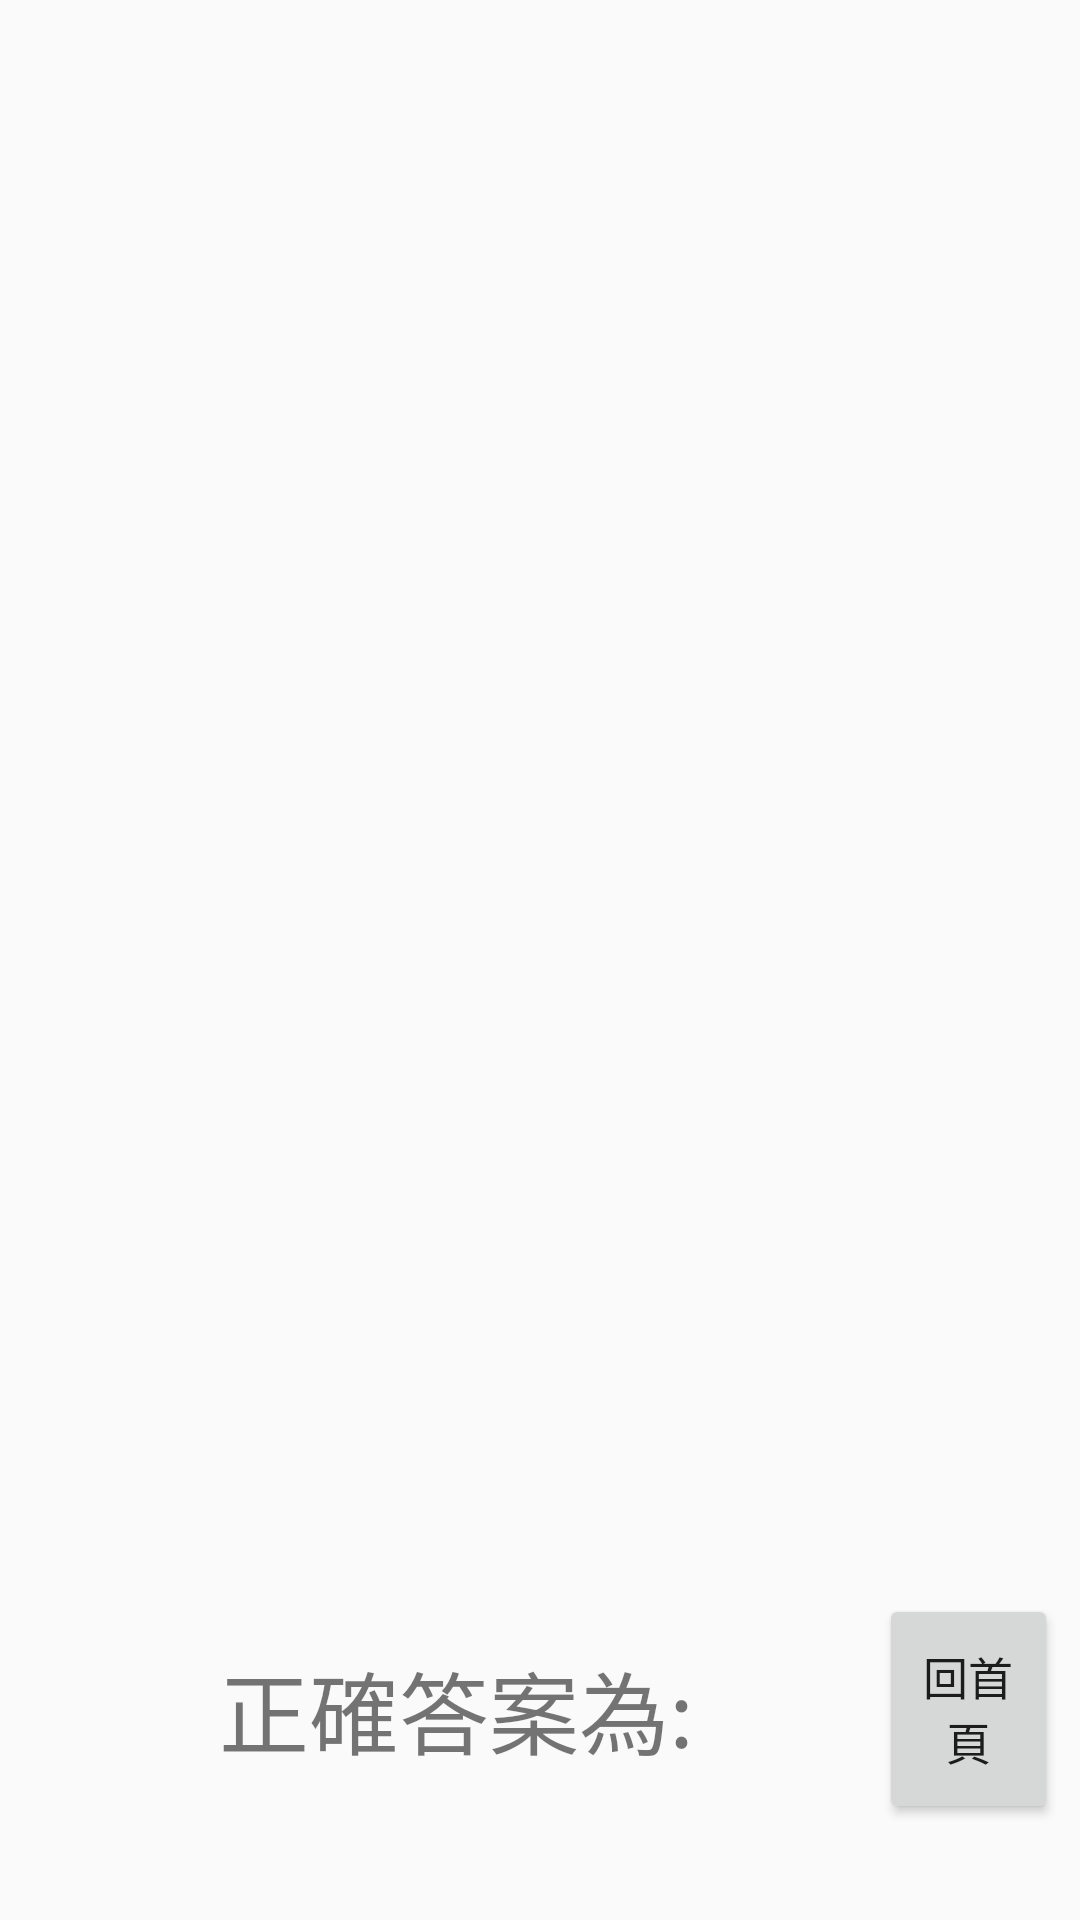

This screen was rendered from an Android layout file. Write that file and the resources it references.
<!-- AndroidManifest.xml: application theme Theme.子由數學學生版 -->
<!-- res/layout/correction.xml -->
<?xml version="1.0" encoding="utf-8"?>

<androidx.constraintlayout.widget.ConstraintLayout xmlns:android="http://schemas.android.com/apk/res/android"
    xmlns:app="http://schemas.android.com/apk/res-auto"
    xmlns:tools="http://schemas.android.com/tools"
    android:layout_width="match_parent"
    android:layout_height="match_parent"
    tools:context=".Correction">

    <androidx.constraintlayout.widget.Guideline
        android:layout_width="wrap_content"
        android:layout_height="wrap_content"
        android:orientation="horizontal"
        android:id="@+id/TheTop"
        app:layout_constraintGuide_percent="0.01"/>
    <androidx.constraintlayout.widget.Guideline
        android:layout_width="wrap_content"
        android:layout_height="wrap_content"
        android:orientation="horizontal"
        android:id="@+id/SecondTop"
        app:layout_constraintGuide_percent="0.13"/>
    <androidx.constraintlayout.widget.Guideline
        android:layout_width="wrap_content"
        android:layout_height="wrap_content"
        android:orientation="horizontal"
        android:id="@+id/ThirdTop"
        app:layout_constraintGuide_percent="0.15"/>
    <androidx.constraintlayout.widget.Guideline
        android:layout_width="wrap_content"
        android:layout_height="wrap_content"
        android:orientation="horizontal"
        android:id="@+id/ForthTop"
        app:layout_constraintGuide_percent="0.8"/>
    <androidx.constraintlayout.widget.Guideline
        android:layout_width="wrap_content"
        android:layout_height="wrap_content"
        android:orientation="horizontal"
        android:id="@+id/FifthTop"
        app:layout_constraintGuide_percent="0.83"/>
    <androidx.constraintlayout.widget.Guideline
        android:layout_width="wrap_content"
        android:layout_height="wrap_content"
        android:orientation="horizontal"
        android:id="@+id/SixthTop"
        app:layout_constraintGuide_percent="0.95"/>

    <androidx.constraintlayout.widget.Guideline
        android:layout_width="wrap_content"
        android:layout_height="wrap_content"
        android:orientation="vertical"
        android:id="@+id/TheLeft"
        app:layout_constraintGuide_percent="0.02"/>
    <androidx.constraintlayout.widget.Guideline
        android:layout_width="wrap_content"
        android:layout_height="wrap_content"
        android:orientation="vertical"
        android:id="@+id/SecondLeft"
        app:layout_constraintGuide_percent="0.17"/>
    <androidx.constraintlayout.widget.Guideline
        android:layout_width="wrap_content"
        android:layout_height="wrap_content"
        android:orientation="vertical"
        android:id="@+id/ThirdLeft"
        app:layout_constraintGuide_percent="0.34"/>
    <androidx.constraintlayout.widget.Guideline
        android:layout_width="wrap_content"
        android:layout_height="wrap_content"
        android:orientation="vertical"
        android:id="@+id/ForthLeft"
        app:layout_constraintGuide_percent="0.8"/>
    <androidx.constraintlayout.widget.Guideline
        android:layout_width="wrap_content"
        android:layout_height="wrap_content"
        android:orientation="vertical"
        android:id="@+id/FifthLeft"
        app:layout_constraintGuide_percent="0.98"/>

    <TextView
        android:layout_width="0dp"
        android:layout_height="0dp"
        android:id="@+id/ClsNum"
        android:textSize="20sp"
        app:layout_constraintTop_toTopOf="@+id/TheTop"
        app:layout_constraintBottom_toBottomOf="@+id/SecondTop"
        app:layout_constraintLeft_toLeftOf="@+id/TheLeft"
        app:layout_constraintRight_toRightOf="@+id/SecondLeft"/>
    <TextView
        android:layout_width="0dp"
        android:layout_height="0dp"
        android:textSize="25sp"
        android:gravity="center"
        android:id="@+id/mode"
        app:layout_constraintTop_toTopOf="@+id/TheTop"
        app:layout_constraintBottom_toBottomOf="@+id/SecondTop"
        app:layout_constraintLeft_toLeftOf="@+id/SecondLeft"
        app:layout_constraintRight_toRightOf="@+id/ThirdLeft"/>

    <LinearLayout
        android:layout_width="0dp"
        android:layout_height="0dp"
        android:id="@+id/Problem"
        android:orientation="vertical"
        android:background="#ffffff"
        app:layout_constraintTop_toTopOf="@+id/ThirdTop"
        app:layout_constraintBottom_toBottomOf="@+id/SeventhTop"
        app:layout_constraintLeft_toLeftOf="@+id/SecondLeft"
        app:layout_constraintRight_toRightOf="@+id/SeventhLeft">
        <ImageView
            android:background="#ffffff"
            android:id="@+id/imageView"
            android:scaleType="fitStart"
            android:layout_width="wrap_content"
            android:layout_height="wrap_content" />
        <ImageView
            android:background="#ffffff"
            android:id="@+id/imageView2"
            android:scaleType="fitStart"
            android:layout_width="wrap_content"
            android:layout_height="wrap_content"/>
    </LinearLayout>

    <LinearLayout
        android:layout_width="0dp"
        android:layout_height="0dp"
        android:weightSum="5"
        android:orientation="horizontal"
        app:layout_constraintTop_toTopOf="@+id/FifthTop"
        app:layout_constraintBottom_toBottomOf="@+id/SixthTop"
        app:layout_constraintLeft_toLeftOf="@+id/SecondLeft"
        app:layout_constraintRight_toRightOf="@+id/ForthLeft">
        <TextView
            android:layout_width="0dp"
            android:layout_height="match_parent"
            android:layout_weight="4"
            android:gravity="center"
            app:autoSizeTextType="uniform"
            app:autoSizePresetSizes="@array/autosize_text_sizes"
            android:text="@string/correct"/>
        <TextView
            android:layout_width="0dp"
            android:layout_height="match_parent"
            android:layout_weight="1"
            android:id="@+id/ans"
            android:gravity="center"
            app:autoSizeTextType="uniform"/>
    </LinearLayout>

    <Button
        android:layout_marginLeft="5dp"
        android:layout_width="0dp"
        android:layout_height="0dp"
        android:id="@+id/back"
        android:text="@string/BackToMain"
        app:autoSizeTextType="uniform"
        app:autoSizePresetSizes="@array/autosize_text_sizes"
        android:gravity="center"
        app:layout_constraintTop_toTopOf="@+id/FifthTop"
        app:layout_constraintBottom_toBottomOf="@+id/SixthTop"
        app:layout_constraintLeft_toLeftOf="@+id/ForthLeft"
        app:layout_constraintRight_toRightOf="@+id/FifthLeft"/>

</androidx.constraintlayout.widget.ConstraintLayout>
<!-- resources referenced by this layout -->
<resources>
  <array name="autosize_text_sizes">
  
          <item>10sp</item>
          <item>15sp</item>
          <item>20sp</item>
          <item>25sp</item>
          <item>30sp</item>
      </array>
  <string name="BackToMain">回首頁</string>
  <string name="correct">正確答案為:</string>
  <style name="Theme.子由數學學生版" parent="Theme.MaterialComponents.Light.NoActionBar.Bridge">
          <item name="windowActionBar">false</item>
          <item name="windowNoTitle">true</item>
          <item name="android:windowFullscreen">true</item>
          
          <item name="android:navigationBarColor">#00000000</item>
          
          <item name="colorPrimary">@color/purple_500</item>
          <item name="colorPrimaryVariant">@color/purple_700</item>
          <item name="colorOnPrimary">@color/white</item>
          
          <item name="colorSecondary">@color/teal_200</item>
          <item name="colorSecondaryVariant">@color/teal_700</item>
          <item name="colorOnSecondary">@color/black</item>
          
          <item name="android:statusBarColor">#00000000</item>
          
      </style>
  <color name="purple_500">#FF6200EE</color>
  <color name="purple_700">#FF3700B3</color>
  <color name="white">#FFFFFFFF</color>
  <color name="teal_200">#FF03DAC5</color>
  <color name="teal_700">#FF018786</color>
  <color name="black">#FF000000</color>
</resources>
